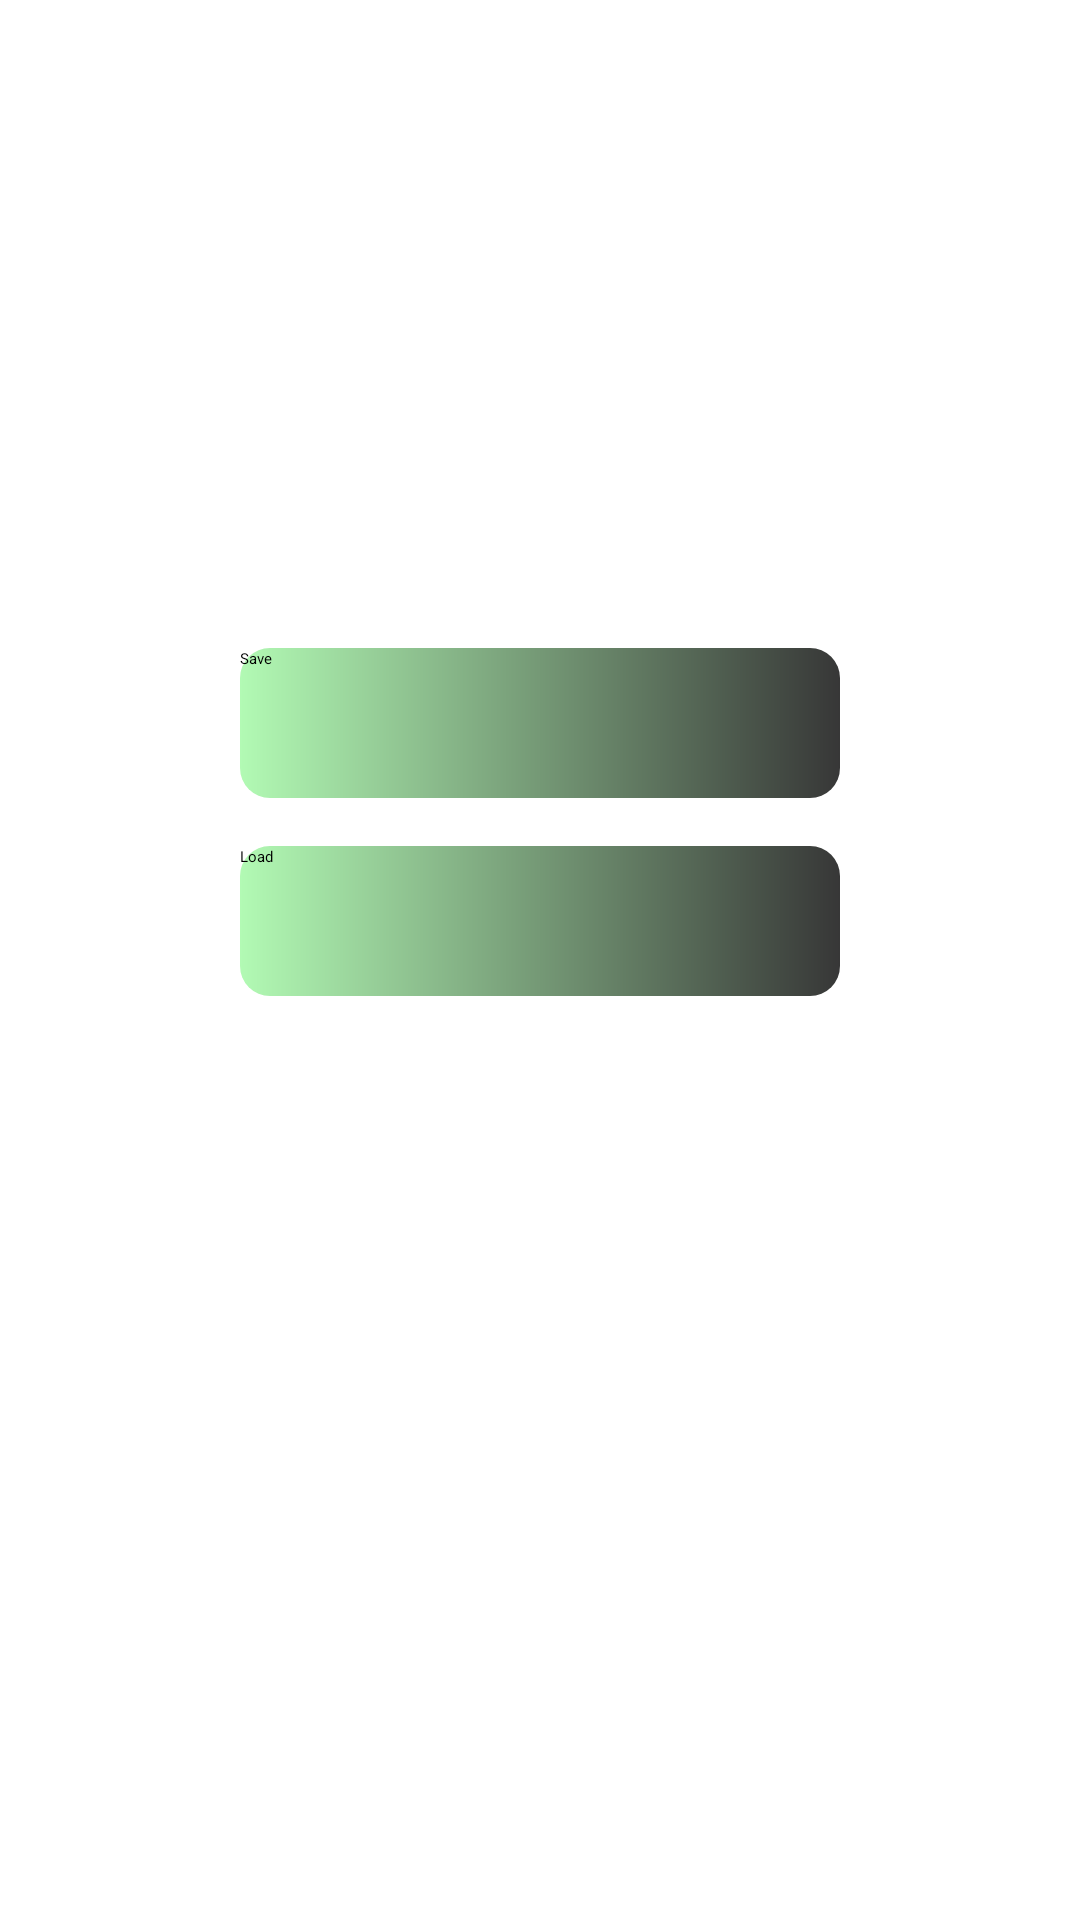

Here is an Android app screen rendered from its layout file. Give the layout XML and the strings, colors and styles it references.
<!-- AndroidManifest.xml: application theme Theme.ReminderApp -->
<!-- res/layout/activity_external_storage.xml -->
<?xml version="1.0" encoding="utf-8"?>
<RelativeLayout xmlns:android="http://schemas.android.com/apk/res/android"
    xmlns:app="http://schemas.android.com/apk/res-auto"
    xmlns:tools="http://schemas.android.com/tools"
    android:layout_width="match_parent"
    android:layout_height="match_parent"
    tools:context=".ExternalStorage">
    <androidx.appcompat.widget.Toolbar
        android:layout_width="match_parent"
        android:layout_height="?attr/actionBarSize"
        android:theme="@style/ThemeOverlay.AppCompat.Dark.ActionBar"
        android:background="@color/primaryDarkColor"
        app:title="Write External Storage"
        android:id="@+id/externalToolbar"/>

    <EditText
        android:layout_width="match_parent"
        android:layout_height="200dp"
        android:textColor="@color/black"
        android:layout_below="@id/externalToolbar"
        android:id="@+id/edit_text"/>

    <Button
        android:layout_width="200dp"
        android:layout_height="wrap_content"
        android:id="@+id/btn_save"
        android:layout_centerHorizontal="true"
        android:layout_marginTop="16dp"
        android:layout_below="@+id/edit_text"
        android:onClick="onClickSave"
        android:background="@drawable/custom_button"
        android:text="Save"/>
    <Button
        android:layout_width="200dp"
        android:layout_height="wrap_content"
        android:id="@+id/btn_load"
        android:layout_marginTop="16dp"
        android:onClick="onClickLoad"
        android:background="@drawable/custom_button"
        android:layout_centerHorizontal="true"
        android:layout_below="@+id/btn_save"
        android:text="Load"/>


</RelativeLayout>
<!-- resources referenced by this layout -->
<resources>
  <color name="black">#FF000000</color>
  <color name="primaryDarkColor">#519657</color>
  <!-- drawable custom_button (drawable) -->
  <?xml version="1.0" encoding="utf-8"?>
  <shape xmlns:android="http://schemas.android.com/apk/res/android" android:shape="rectangle">
      <corners
          android:bottomRightRadius="10dp"
          android:bottomLeftRadius="10dp"
          android:topLeftRadius="10dp"
          android:topRightRadius="10dp"/>
  
      <size android:width="80sp"
          android:height="50sp"/>
  
      <gradient
          android:startColor="@color/primaryLightColor"
          android:endColor="@color/primaryDarkColorGrey"
          />
  </shape>
  <color name="primaryLightColor">#b2fab4</color>
  <color name="primaryDarkColorGrey">#373737</color>
</resources>
